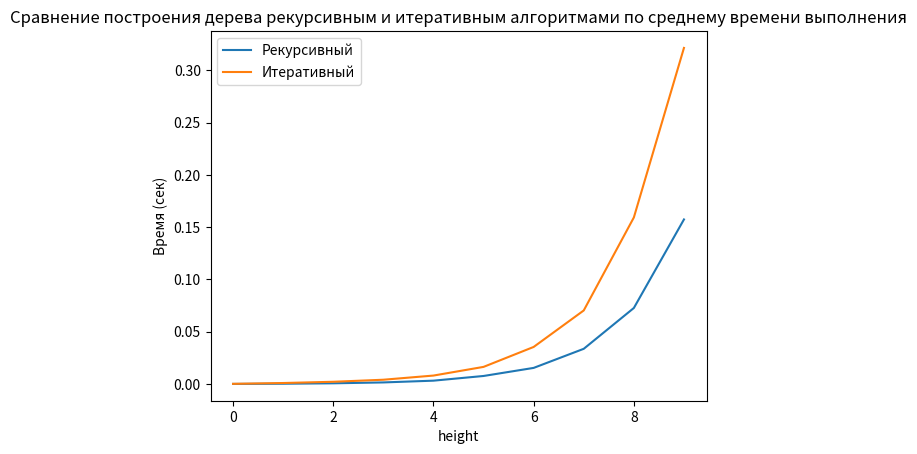

The script that saved this image:
import timeit
import matplotlib.pyplot as plt
from functools import lru_cache


# для применения кэширования можно раскомментировать следующую строчку
# @lru_cache()
def gen_bin_tree_iterative(root=17, height=4, left_branch=lambda root: (root - 4) ** 2,
                           right_branch=lambda root: (root + 3) * 2):
    def turn_list_to_dict(tree, now=0):
        if now >= len(tree):
            return []
        else:
            ans = {tree[now]: [turn_list_to_dict(tree, now * 2 + 1), turn_list_to_dict(tree, now * 2 + 2)]}
            return ans

    if height == 0:
        tree = {root}
        return tree
    else:
        tree = [root]
        cnt = 1
        while cnt <= height:
            for i in tree[-(2 ** (cnt - 1)):]:
                tree.append(left_branch(i))
                tree.append(right_branch(i))
            cnt += 1
        tree = turn_list_to_dict(tree)
        return tree


# для применения кэширования можно раскомментировать следующую строчку
# @lru_cache()
def gen_bin_tree_recursive(root: int, height: int, left_branch=lambda root: (root - 4) ** 2,
                           right_branch=lambda root: (root + 3) * 2) -> dict[int: list[dict, dict]]:
    if height == 0:
        return {}
    height -= 1
    bin_tree = {
        root: [gen_bin_tree_recursive(left_branch(root), height), gen_bin_tree_recursive(right_branch(root), height)]}
    return bin_tree


def benchmark(func, height, number=1, repeat=5):
    # несколько повторов для усреднения
    times = timeit.repeat(lambda: func(17, height), number=number, repeat=repeat)
    min_time = min(times)  # вычисляем среднее время из серии измерений
    return min_time


def main():
    height_data = list(range(10))
    res_recursive = []
    res_iterative = []
    for n in height_data:
        print(n)
        res_recursive.append(benchmark(gen_bin_tree_recursive, n, 1000, 5))
        res_iterative.append(benchmark(gen_bin_tree_iterative, n, 1000, 5))

    plt.plot(height_data, res_recursive, label="Рекурсивный")
    plt.plot(height_data, res_iterative, label="Итеративный")
    plt.xlabel("height")
    plt.ylabel("Время (сек)")
    plt.title("Сравнение построения дерева рекурсивным и итеративным алгоритмами по среднему времени выполнения")
    plt.legend()
    plt.show()


if __name__ == "__main__":
    main()
